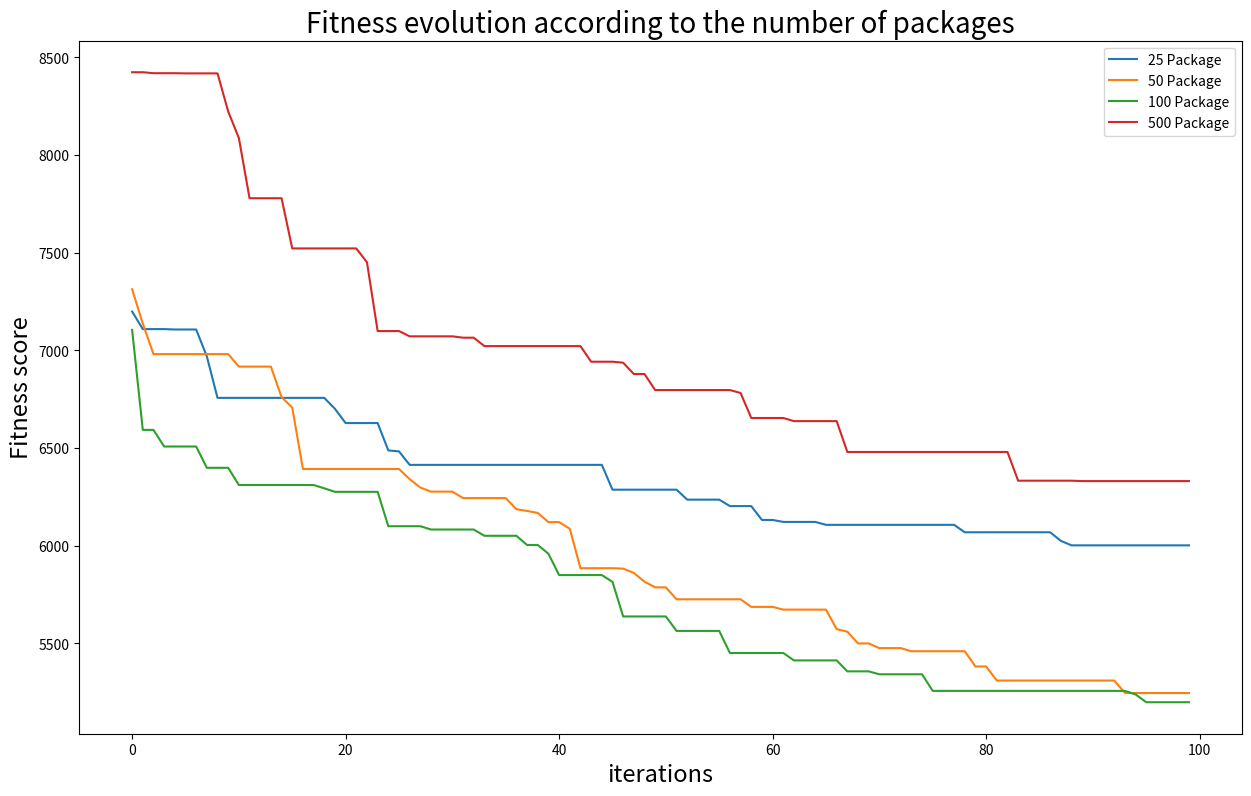

Write Python code to recreate this figure.
import numpy as np
import matplotlib.pyplot as plt
import random


#   PARAMETERS ###############################################
V = 150
INDIVIDUAL = 8

MAX_ITER = 100

#   TRAFFIC ##################################################
MATIN = [1.7, 2.2]
MIDI = [0.8, 1.2]
APRES_MIDI = [1.25, 1.7]
NUIT = [0.6, 1]

# CALCUL DU NOMBRE DE CAMIONS ################################
VOLUME_COLIS = [1, 3, 5, 8]
CAPACITE_CAMION = 50

def TableauColis(nb_colis):
  tableau = {}
  tableau[0] = random.randint(0, int(nb_colis/2))
  tableau[1] = random.randint(0, int(nb_colis-tableau[0]))
  tableau[2] = random.randint(0, int(nb_colis-(tableau[0]+tableau[1])))
  tableau[3] = nb_colis-(tableau[0]+tableau[1]+tableau[2])
  return tableau

def sub_nombreCamion(tab_colis, i, capacite):
    for _ in range(tab_colis[i]):
        if capacite + VOLUME_COLIS[i] < CAPACITE_CAMION and tab_colis[i] > 0:
            capacite += VOLUME_COLIS[i]
            tab_colis[i] -= 1
        elif i > 0:
            for j in range(i-1, -1, -1):
                for _ in range(tab_colis[j]):
                    if capacite + VOLUME_COLIS[j] < CAPACITE_CAMION and tab_colis[j] > 0:
                        capacite += VOLUME_COLIS[j]
                        tab_colis[j] -= 1

    for j in range(i-1, -1, -1):
                for _ in range(tab_colis[j]):
                    if capacite + VOLUME_COLIS[j] < CAPACITE_CAMION and tab_colis[j] > 0:
                        capacite += VOLUME_COLIS[j]
                        tab_colis[j] -= 1

    return capacite

def NombreCamion(tableau_colis):
    tab_colis = tableau_colis.copy()
    nb_camion = 1
    capacite = 0
    listeCapacite = []
    
    while any(x != 0 for x in tab_colis.values()):

        i = 3
        capacite = sub_nombreCamion(tab_colis, i, capacite)
        
        listeCapacite.append(capacite)
        capacite = 0
        nb_camion += 1
        i = 3
                
    listeCapacite.append(capacite)
    # print(tab_colis)
    # print(listeCapacite)
    return nb_camion

#   MATRICE DES POIDS ########################################
def matrice_poids(v, periode):
  arr = np.empty((v, v), dtype='int32')
  for i in range(0,v):
    for j in range(0,v):
      if j != i:
        arr[i][j] = round(random.randint(1, 100) * random.uniform(periode[0], periode[1]))
      else:
        arr[i][j] = 0
  
  return arr

MATRICE_POIDS = matrice_poids(V, MIDI)

# Generation #################################################
def Population(k):
    pop = []
    for _ in range(0, INDIVIDUAL):
        # randomList = [0]
        randomList = random.sample(range(1, V), V-1)
        # randomList.extend([0])
        truckIdx = random.sample(range(1, V-1), k-1)
        pop.append([randomList, truckIdx])
        
    return pop

#   Only for new gen ########################################
def individu(k):
    
    # randomList = [0]
    randomList = random.sample(range(1, V), V-1)
    # randomList.extend([0])
    truckIdx = random.sample(range(1, V-1), k-1)

    return [randomList, truckIdx]

#   Fitness #################################################
def get_sum(path):
    totalSum = 0
    element0 = path[0].copy()
    element1 = path[1].copy()
    
    #   Ajout du depot à l'interieur (fin du 1 camion, debut du 2ème, ...)
    for index in element1:
        for i in range(0,2):
            element0.insert(index, 0)

    #   Ajout du depot au debut et à la fin
    element0.append(0)
    element0.insert(0, 0)

    for i in range(len(element0)-1):
        totalSum += MATRICE_POIDS[element0[i]][element0[i+1]]
   
    return totalSum

def Fitness(pop):
    pop.sort(key=get_sum, reverse=False)
    return pop

#   Crossover ###############################################
def sub_crossover(i1, i2):
    rdmStartIdx = random.randint(0, len(i1[0])-2)
    rdmLength = random.randint(2, (len(i1[0]))-rdmStartIdx)
    idxList = list(range(rdmStartIdx, rdmStartIdx+rdmLength))
    child = [0] * (len(i1[0]))

    for i in idxList:
        child[i] = i1[0][i]
    for i in range(0, len(i2[0])):
        if child[i] == 0:
            if i2[0][i] not in child:
                child[i] = i2[0][i]
            else:
                for j in idxList:     
                    if i2[0][j] not in child:
                        child[i] = i2[0][j]
          
    rdmTruckIdx = random.randint(0, 1)
    truckIdx = i1[1] if rdmTruckIdx == 0 else i2[1]
    return [child, truckIdx]

def Crossover(pop):
    n_pop = []
    for i in range(len(pop)):
       
        if i == 0:
            n_pop.append(pop[i])
        else:
            n_pop.append(sub_crossover(pop[0], pop[i]))
       
    return n_pop

#   Mutation ################################################
def Mutation(pop):
    n = 0
    for i in pop:
        if n > 0:
            rdmIdx1 = random.randint(0, len(i[0])-1)
            rdmIdx2 = random.randint(0, len(i[0])-1)
            tmp = i[0][rdmIdx1]
            i[0][rdmIdx1] = i[0][rdmIdx2]
            i[0][rdmIdx2] = tmp
        n += 1

    return pop

#   NEW_POPULATION ############################################
def NewPopulation(pop, k):
    pop = Fitness(pop)
    n_pop = []
    for i in range(len(pop)):
        if i < (len(pop)/2):
            n_pop.append(pop[i])
        else:
            n_pop.append(individu(k))

    return n_pop


# Loop ########################################################
def Loop(pop, k):
    if pop == []:
        pop = Population(k)
    pop = Fitness(pop)
    pop = Crossover(pop)
    pop = Mutation(pop)
    pop = NewPopulation(pop, k)
        
    return pop



def main(k):
    #   MAIN #############################################################
    population = []
    iter = 0
    bestScore = 9999999

    statsNbIters = []
    statsNbColis = []

    while iter < MAX_ITER :
        statsNbIters.append(iter)

        if population != []:
            tmpList = []
            for individual in population:
                tmpBestScore = get_sum(individual)
                tmpList.append(tmpBestScore)
                if tmpBestScore < bestScore:
                    bestScore = tmpBestScore
            statsNbColis.append(bestScore)

        # print(population)   
        population = Loop(population,k)
        iter += 1

    if population != []:
        tmpList = []
        for individual in population:
            tmpBestScore = get_sum(individual) 
            tmpList.append(tmpBestScore)
            if tmpBestScore < bestScore:
                bestScore = tmpBestScore
        statsNbColis.append(bestScore)

    return [statsNbIters, statsNbColis]
     

def statsColis():
    colis = [25,50,100,500]
    
    statsIters = []
    statsColis = []
    
    for coli in colis:
        tableau_colis = TableauColis(coli)
        k = NombreCamion(tableau_colis)
        result = main(k)
        statsIters.append(result[0])
        statsColis.append(result[1])
        
    plt.figure(figsize=[15, 9])  
     
    for i in range(len(colis)):
        plt.plot(statsIters[i], statsColis[i], label=(f'{colis[i]} Package'))

    plt.legend()
    plt.title('Fitness evolution according to the number of packages', fontsize=20)
    plt.xlabel('iterations', fontsize=17)
    plt.ylabel('Fitness score', fontsize=17)
    # plt.show()

statsColis()






